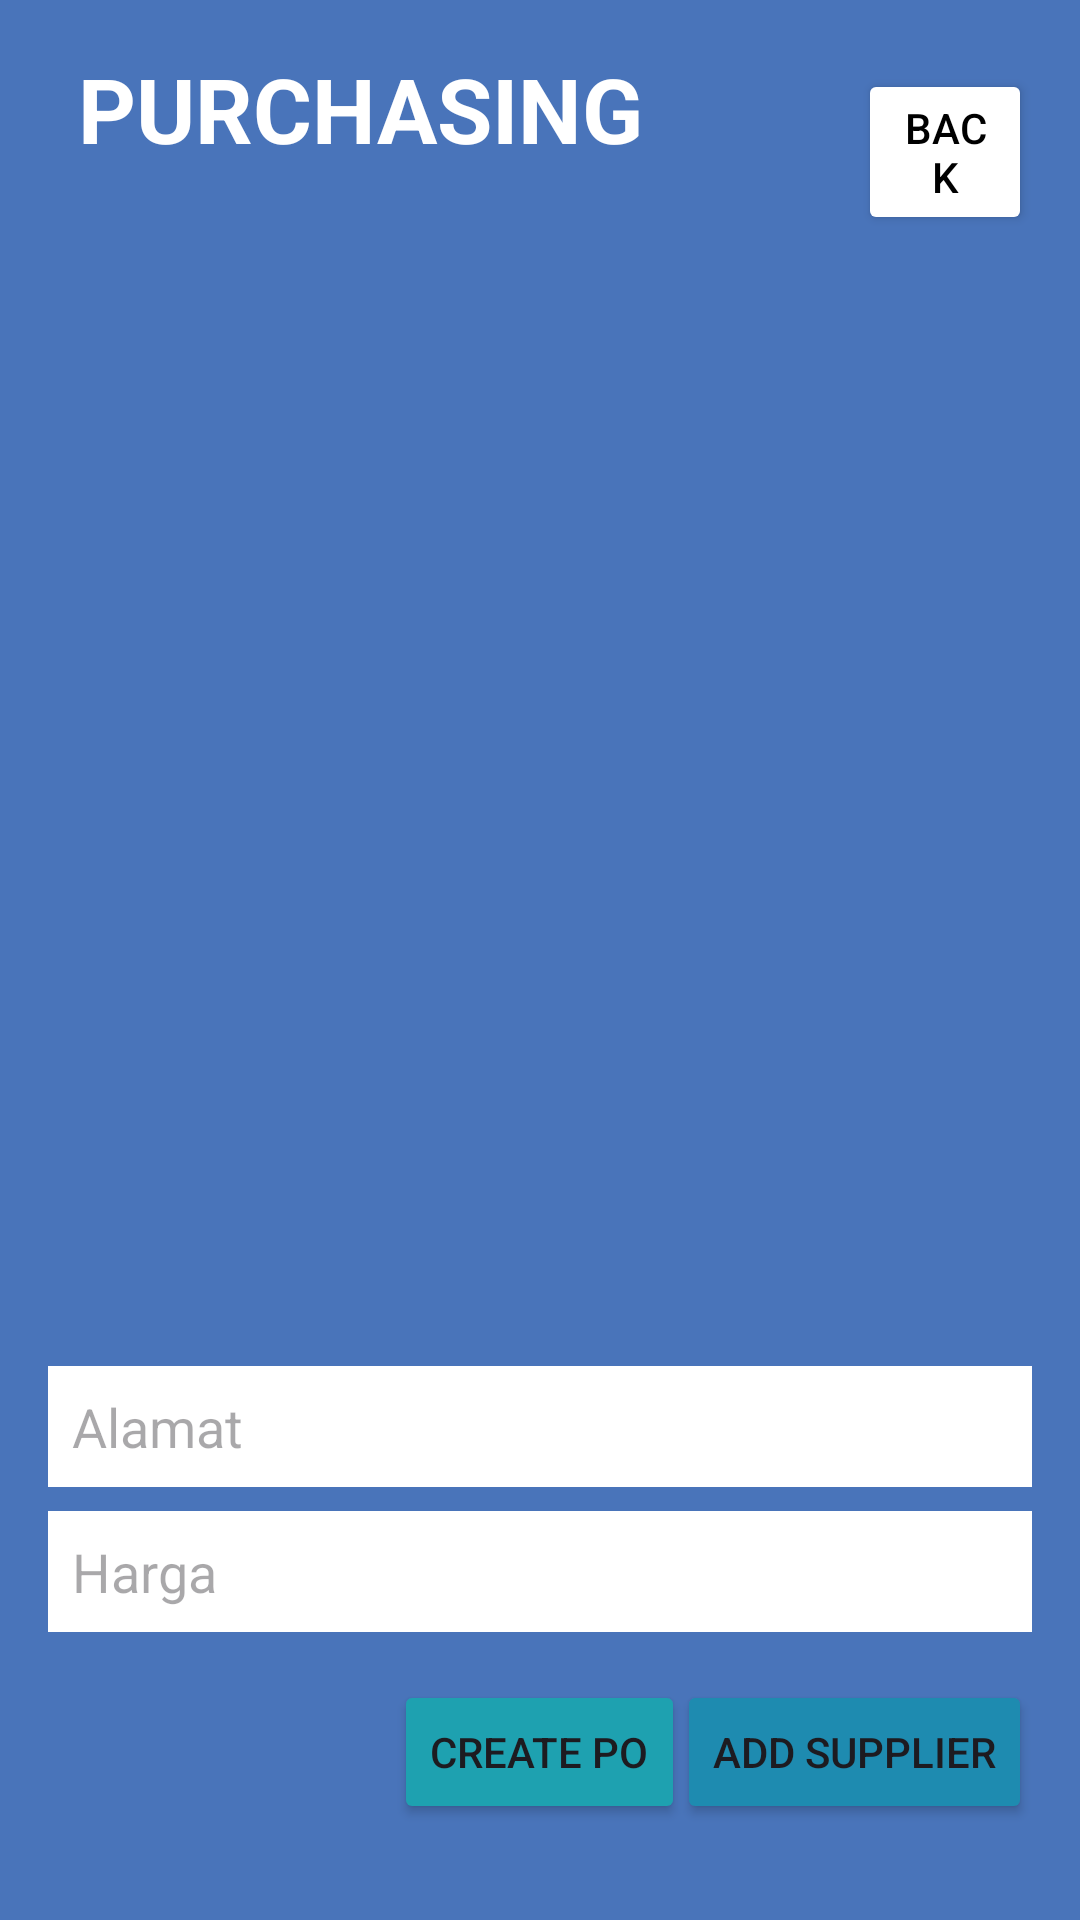

Reconstruct the res/layout file that produces this screen, plus the resources it refers to.
<!-- AndroidManifest.xml: application theme Theme.ScanBarcodeVersion1 -->
<!-- res/layout/activity_create_po.xml -->
<RelativeLayout xmlns:android="http://schemas.android.com/apk/res/android"
    xmlns:tools="http://schemas.android.com/tools"
    android:layout_width="match_parent"
    android:layout_height="match_parent"
    tools:context=".CreatePOActivity"
    android:padding="16dp"
    android:background="@color/blue"
    >
    <TextView
        android:layout_width="wrap_content"
        android:layout_height="wrap_content"
        android:text="PURCHASING"
        android:textSize="30dp"
        android:textStyle="bold"
        android:textColor="@color/white"
        android:layout_marginLeft="10dp"
        android:id="@+id/warehouseText"/>

    <Button
        android:id="@+id/buttonBack"
        android:layout_width="wrap_content"
        android:layout_height="wrap_content"
        android:text="Back"
        android:layout_alignParentRight="true"
        android:layout_alignBaseline="@id/warehouseText"
        android:backgroundTint="@android:color/white"
        android:textColor="@android:color/black"
        android:layout_marginLeft="270dp"
        android:layout_marginTop="-45dp"
        />

    <androidx.recyclerview.widget.RecyclerView
        android:id="@+id/recyclerViewPOBarang"
        android:layout_width="match_parent"
        android:layout_height="wrap_content"
        android:layout_above="@id/buttonCreatePO"
        android:layout_marginBottom="156dp"
        android:background="#e3e1de"
        />

    <EditText
        android:id="@+id/editTextHarga"
        android:layout_width="match_parent"
        android:layout_height="wrap_content"
        android:hint="Harga"
        android:padding="8dp"
        android:layout_above="@id/spinnerSupplier"
        android:layout_marginBottom="8dp"
        android:background="@color/white"
        />

    <EditText
        android:id="@+id/editTextAlamat"
        android:layout_width="match_parent"
        android:layout_height="wrap_content"
        android:hint="Alamat"
        android:padding="8dp"
        android:layout_above="@id/editTextHarga"
        android:layout_marginBottom="8dp"
        android:background="@color/white"
        />

    <Spinner
        android:id="@+id/spinnerSupplier"
        android:layout_width="match_parent"
        android:layout_height="wrap_content"
        android:layout_above="@id/buttonCreatePO"
        android:layout_marginBottom="8dp"
        android:background="@color/white"
        />

    <Button
        android:id="@+id/buttonCreatePO"
        android:layout_width="wrap_content"
        android:layout_height="wrap_content"
        android:text="Create PO"
        android:layout_alignParentBottom="true"
        android:layout_centerHorizontal="true"
        android:layout_marginBottom="16dp"
        android:backgroundTint="#1ea1b0"
        />

    <Button
        android:id="@+id/buttonAddSupplier"
        android:layout_width="wrap_content"
        android:layout_height="wrap_content"
        android:text="Add Supplier"
        android:layout_alignParentBottom="true"
        android:backgroundTint="#1e8bb0"
        android:layout_alignParentEnd="true"
        android:layout_marginBottom="16dp"/>
</RelativeLayout>
<!-- resources referenced by this layout -->
<resources>
  <color name="blue">#4974ba</color>
  <color name="white">#FFFFFFFF</color>
  <style name="Theme.ScanBarcodeVersion1" parent="Base.Theme.ScanBarcodeVersion1" />
  <style name="Base.Theme.ScanBarcodeVersion1" parent="Theme.Material3.DayNight.NoActionBar">
          
          
      </style>
</resources>
